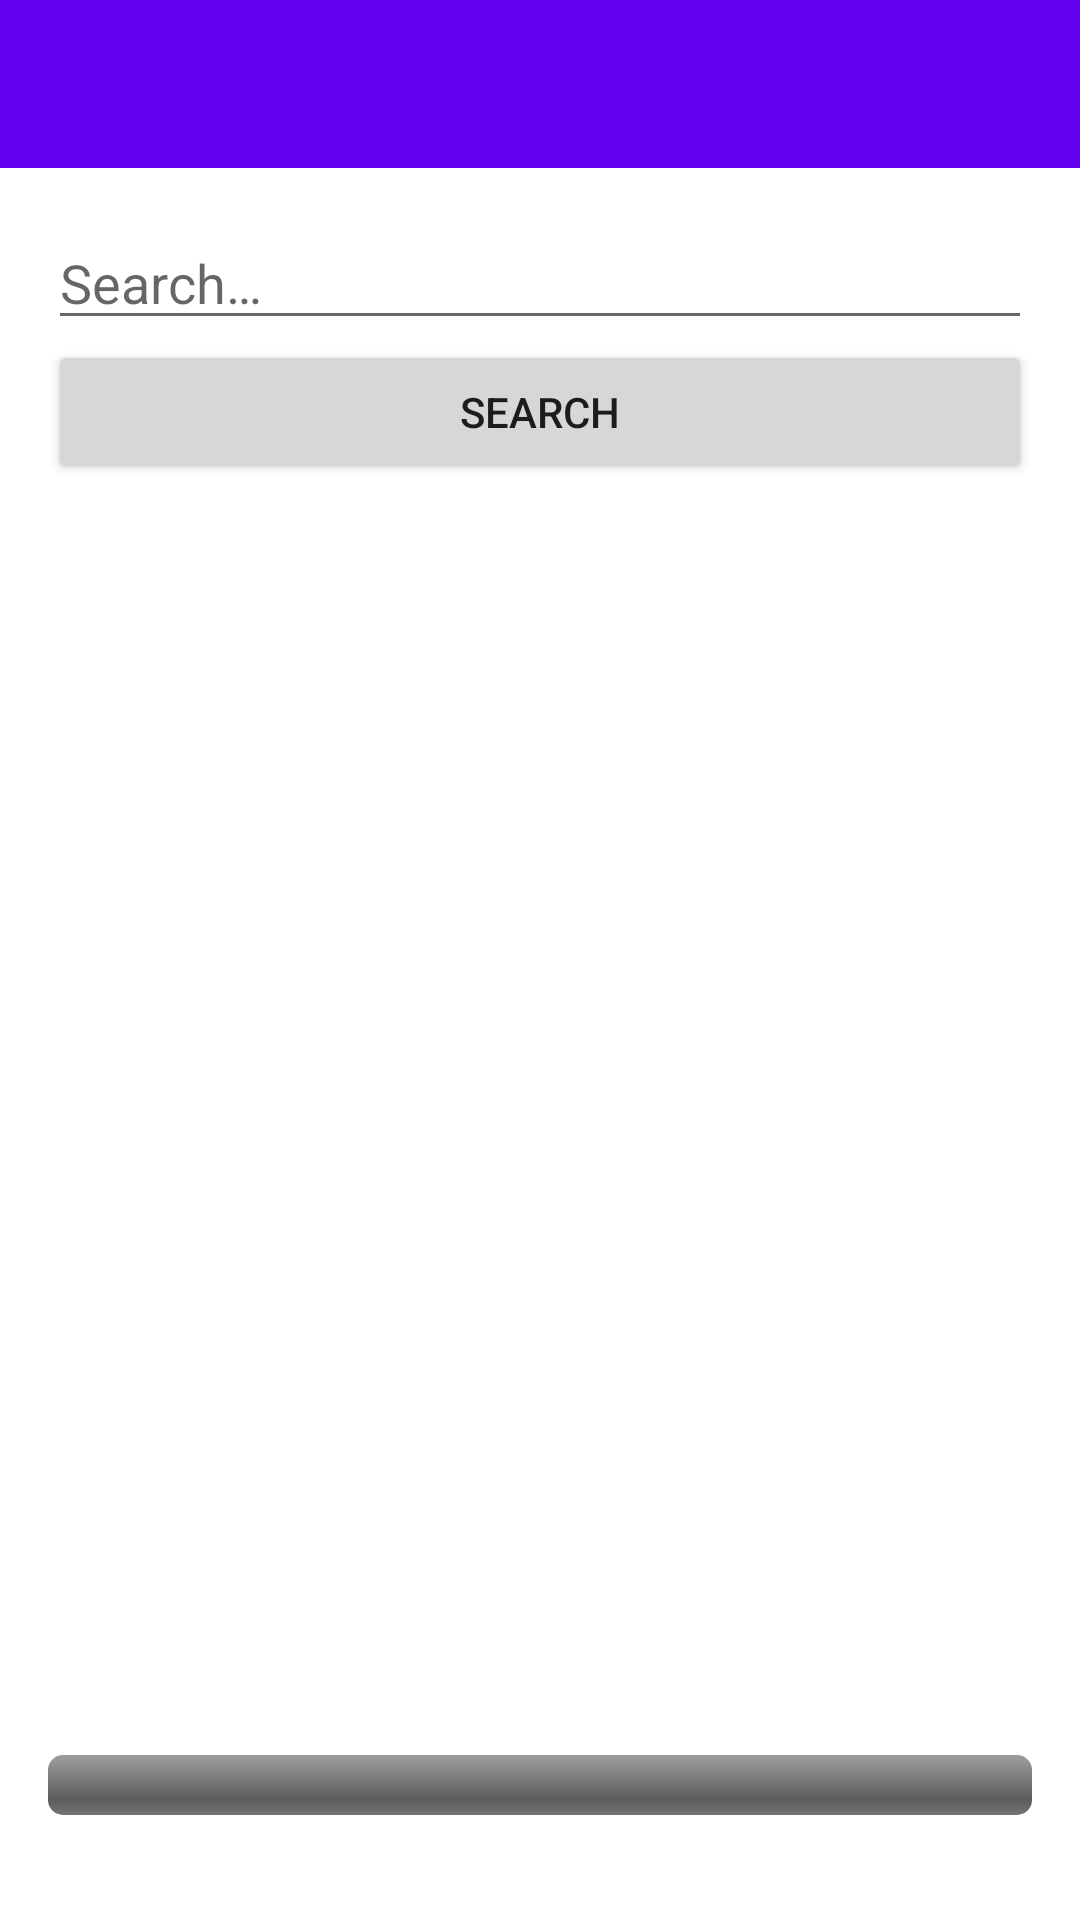

This screen was rendered from an Android layout file. Write that file and the resources it references.
<!-- AndroidManifest.xml: fallback theme Theme.MaterialComponents.DayNight.NoActionBar -->
<!-- res/layout/activity_dictionary.xml -->
<?xml version="1.0" encoding="utf-8"?>
<androidx.drawerlayout.widget.DrawerLayout xmlns:android="http://schemas.android.com/apk/res/android"
    xmlns:tools="http://schemas.android.com/tools"
    xmlns:app="http://schemas.android.com/apk/res-auto"
    android:id="@+id/nav_drawer"
    android:layout_width="match_parent"
    android:layout_height="match_parent"
    android:fitsSystemWindows="true">

    <LinearLayout
        android:layout_width="match_parent"
        android:layout_height="match_parent"
        android:orientation="vertical">

        <androidx.appcompat.widget.Toolbar
            android:id="@+id/nav_toolbar"
            android:layout_width="match_parent"
            android:layout_height="?attr/actionBarSize"
            android:accessibilityTraversalBefore="@+id/statusText"
            android:background="?attr/colorPrimary"
            android:theme="@style/ThemeOverlay.AppCompat.Dark.ActionBar"
            app:popupTheme="@style/ThemeOverlay.AppCompat.Light" />

    <RelativeLayout xmlns:android="http://schemas.android.com/apk/res/android"
        xmlns:tools="http://schemas.android.com/tools"
        android:id="@+id/content_frame"
        android:layout_width="match_parent"
        android:layout_height="match_parent"
        android:paddingLeft="16dp"
        android:paddingTop="16dp"
        android:paddingRight="16dp"
        android:paddingBottom="16dp"
        tools:context="org.happypeng.sumatora.android.sumatoradictionary.Dictionary">

        <EditText
            android:id="@+id/editText"
            android:layout_width="match_parent"
            android:layout_height="wrap_content"
            android:layout_alignParentStart="true"
            android:layout_alignParentLeft="true"
            android:layout_alignParentTop="true"
            android:ems="10"
            android:hint="@string/search_hint"
            android:inputType="text" />

        <Button
            android:id="@+id/button"
            android:layout_width="match_parent"
            android:layout_height="wrap_content"
            android:layout_below="@+id/editText"
            android:layout_alignParentStart="true"
            android:text="Search" />


        <LinearLayout
            android:layout_width="match_parent"
            android:layout_height="match_parent"
            android:layout_below="@+id/button"
            android:layout_alignParentStart="true"
            android:orientation="vertical">

            <androidx.recyclerview.widget.RecyclerView
                android:id="@+id/recyclerView"
                android:layout_width="match_parent"
                android:layout_height="0dp"
                android:layout_weight="1"
                android:scrollbars="vertical" />

            <ProgressBar
                android:id="@+id/progressBar"
                style="@android:style/Widget.ProgressBar.Horizontal"
                android:layout_width="match_parent"
                android:layout_height="wrap_content" />

            <TextView
                android:id="@+id/statusText"
                android:layout_width="match_parent"
                android:layout_height="wrap_content"
                android:ems="10" />
        </LinearLayout>
    </RelativeLayout>


    </LinearLayout>



</androidx.drawerlayout.widget.DrawerLayout>
<!-- resources referenced by this layout -->
<resources>
  <string name="search_hint">Search…</string>
</resources>
